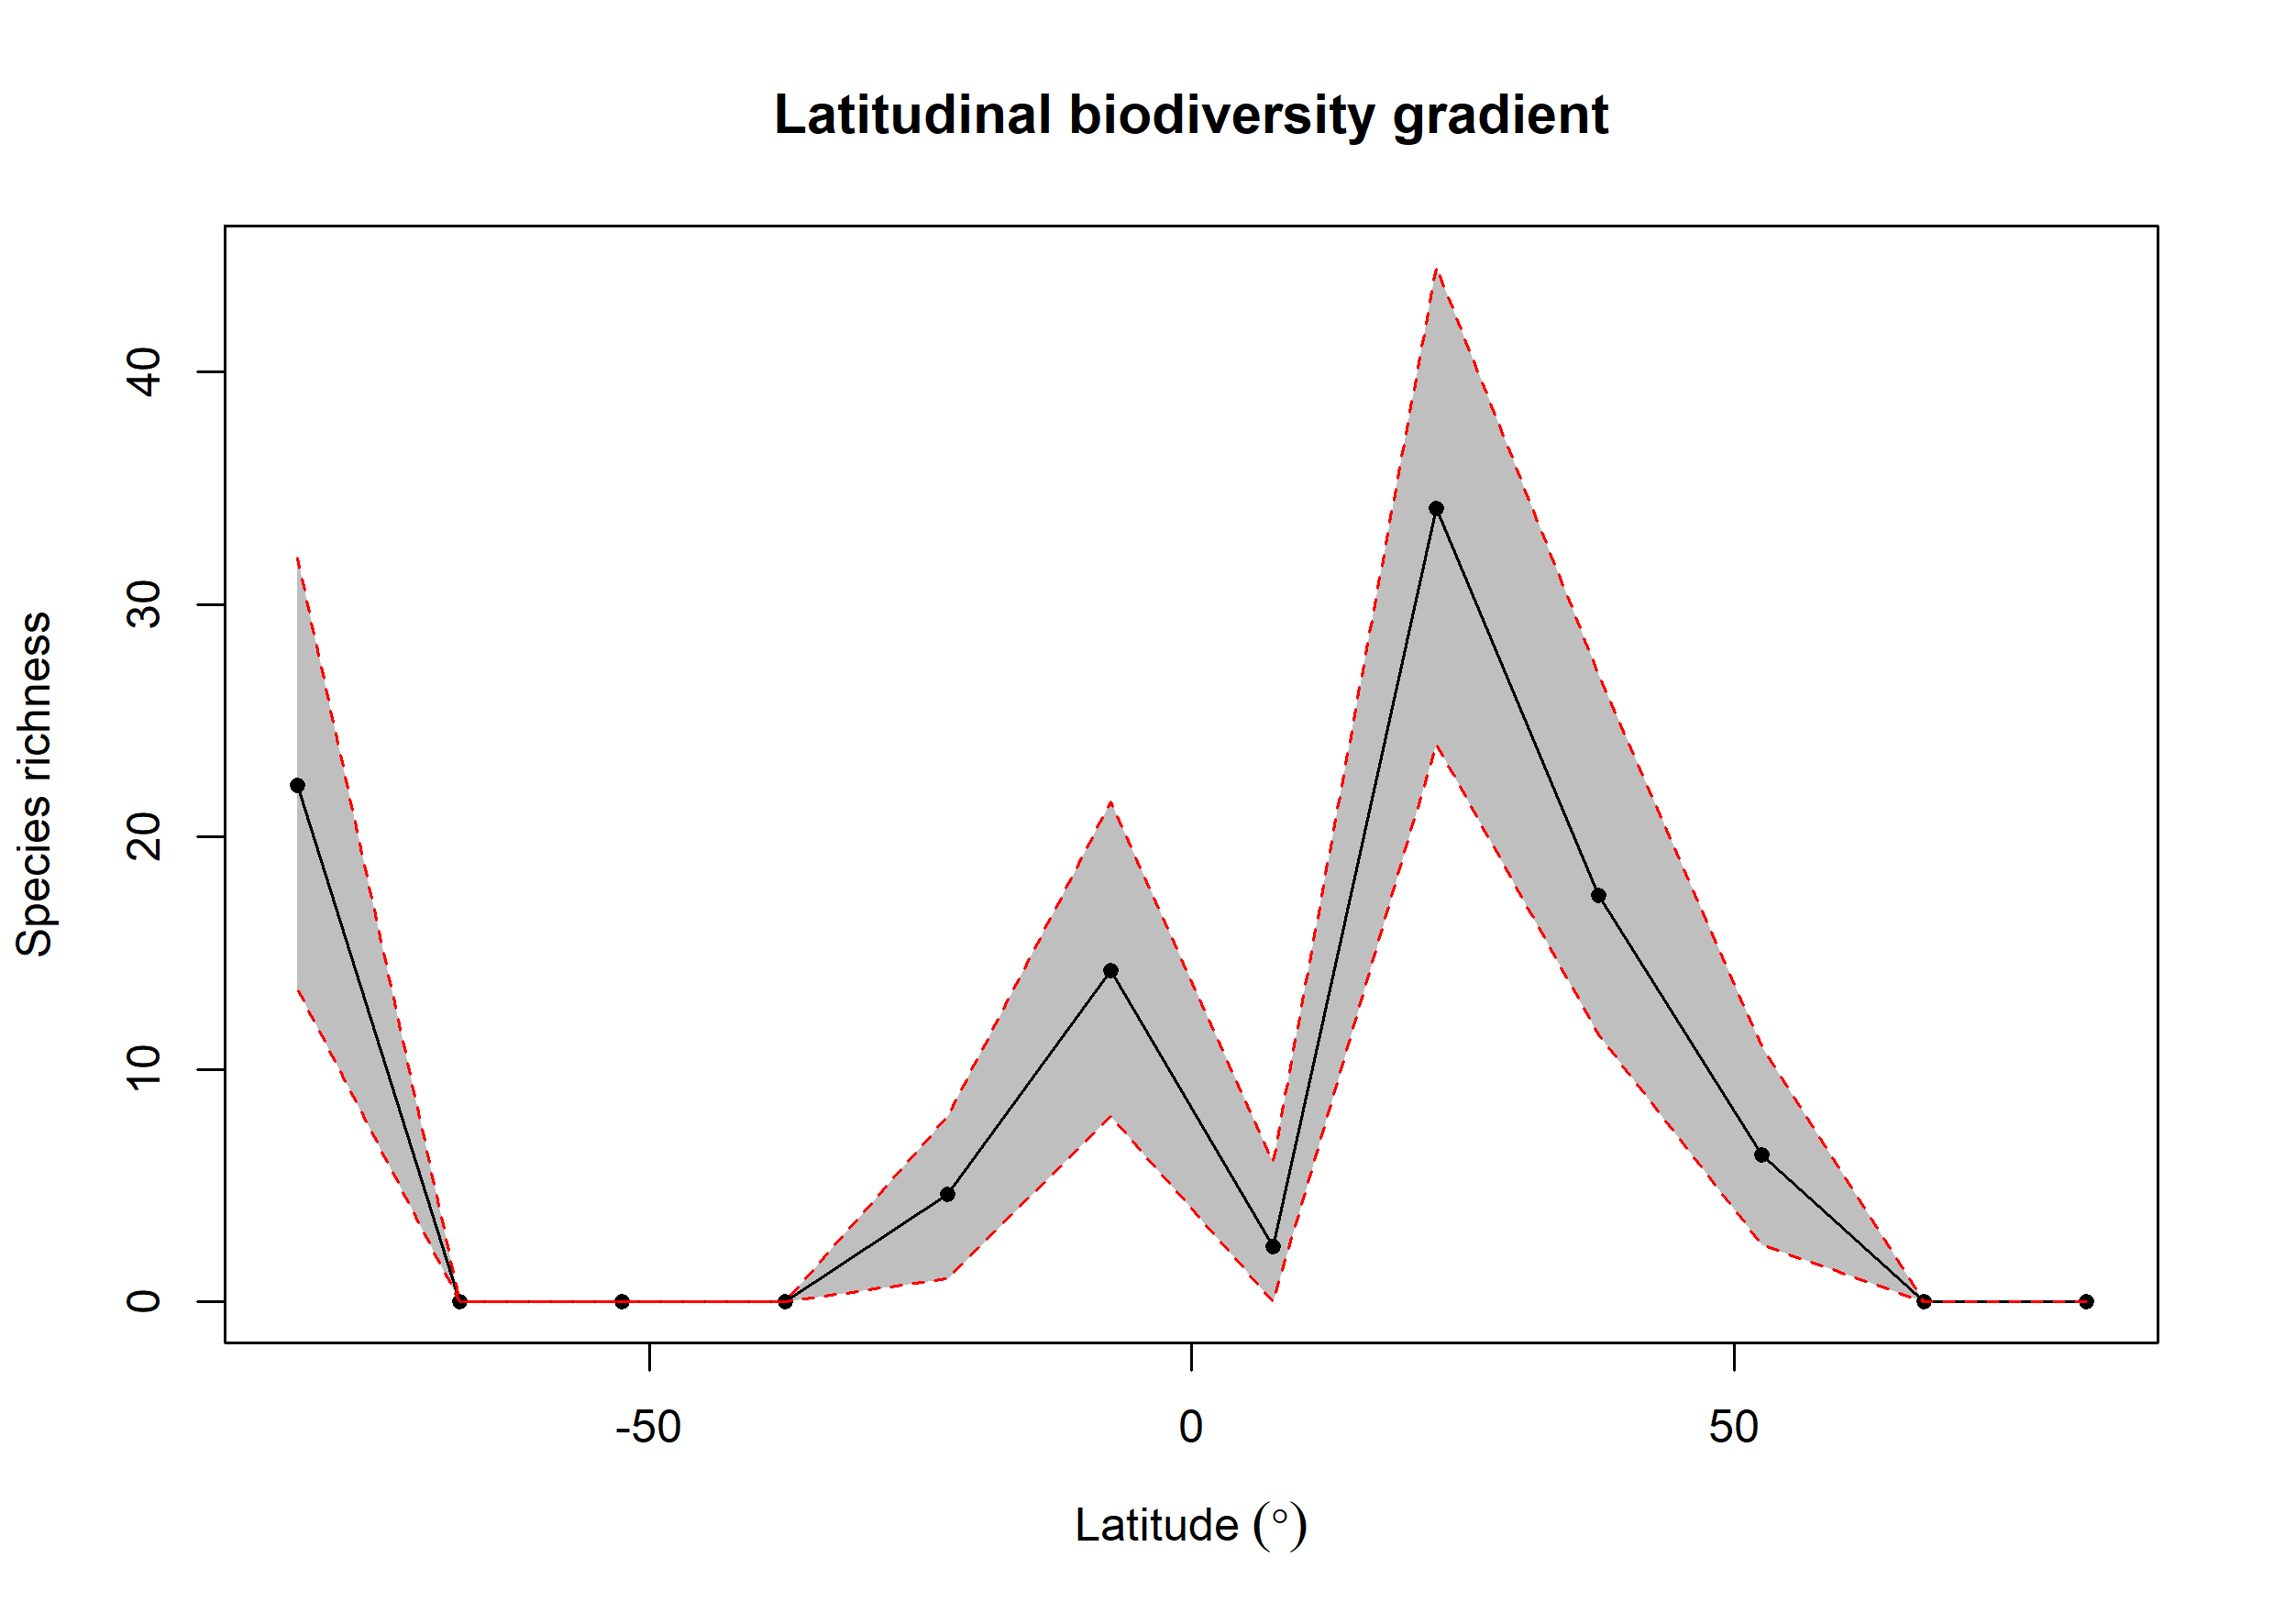

Values plotted in this chart, from the file beside it:
bin, max, min, mid, hemisphere, mean_richness, CI.Lower, CI.Upper
1, 90, 75, 82.5, N, 0, 0, 0
2, 75, 60, 67.5, N, 0, 0, 0
3, 60, 45, 52.5, N, 6.32, 2.475, 11
4, 45, 30, 37.5, N, 17.5, 11.47, 27
5, 30, 15, 22.5, N, 34.13, 24, 44.52
6, 15, 0, 7.5, N, 2.4, 0, 6
7, 0, -15, -7.5, S, 14.24, 8, 21.52
8, -15, -30, -22.5, S, 4.62, 1, 8
9, -30, -45, -37.5, S, 0, 0, 0
10, -45, -60, -52.5, S, 0, 0, 0
11, -60, -75, -67.5, S, 0, 0, 0
12, -75, -90, -82.5, S, 22.22, 13.47, 32
